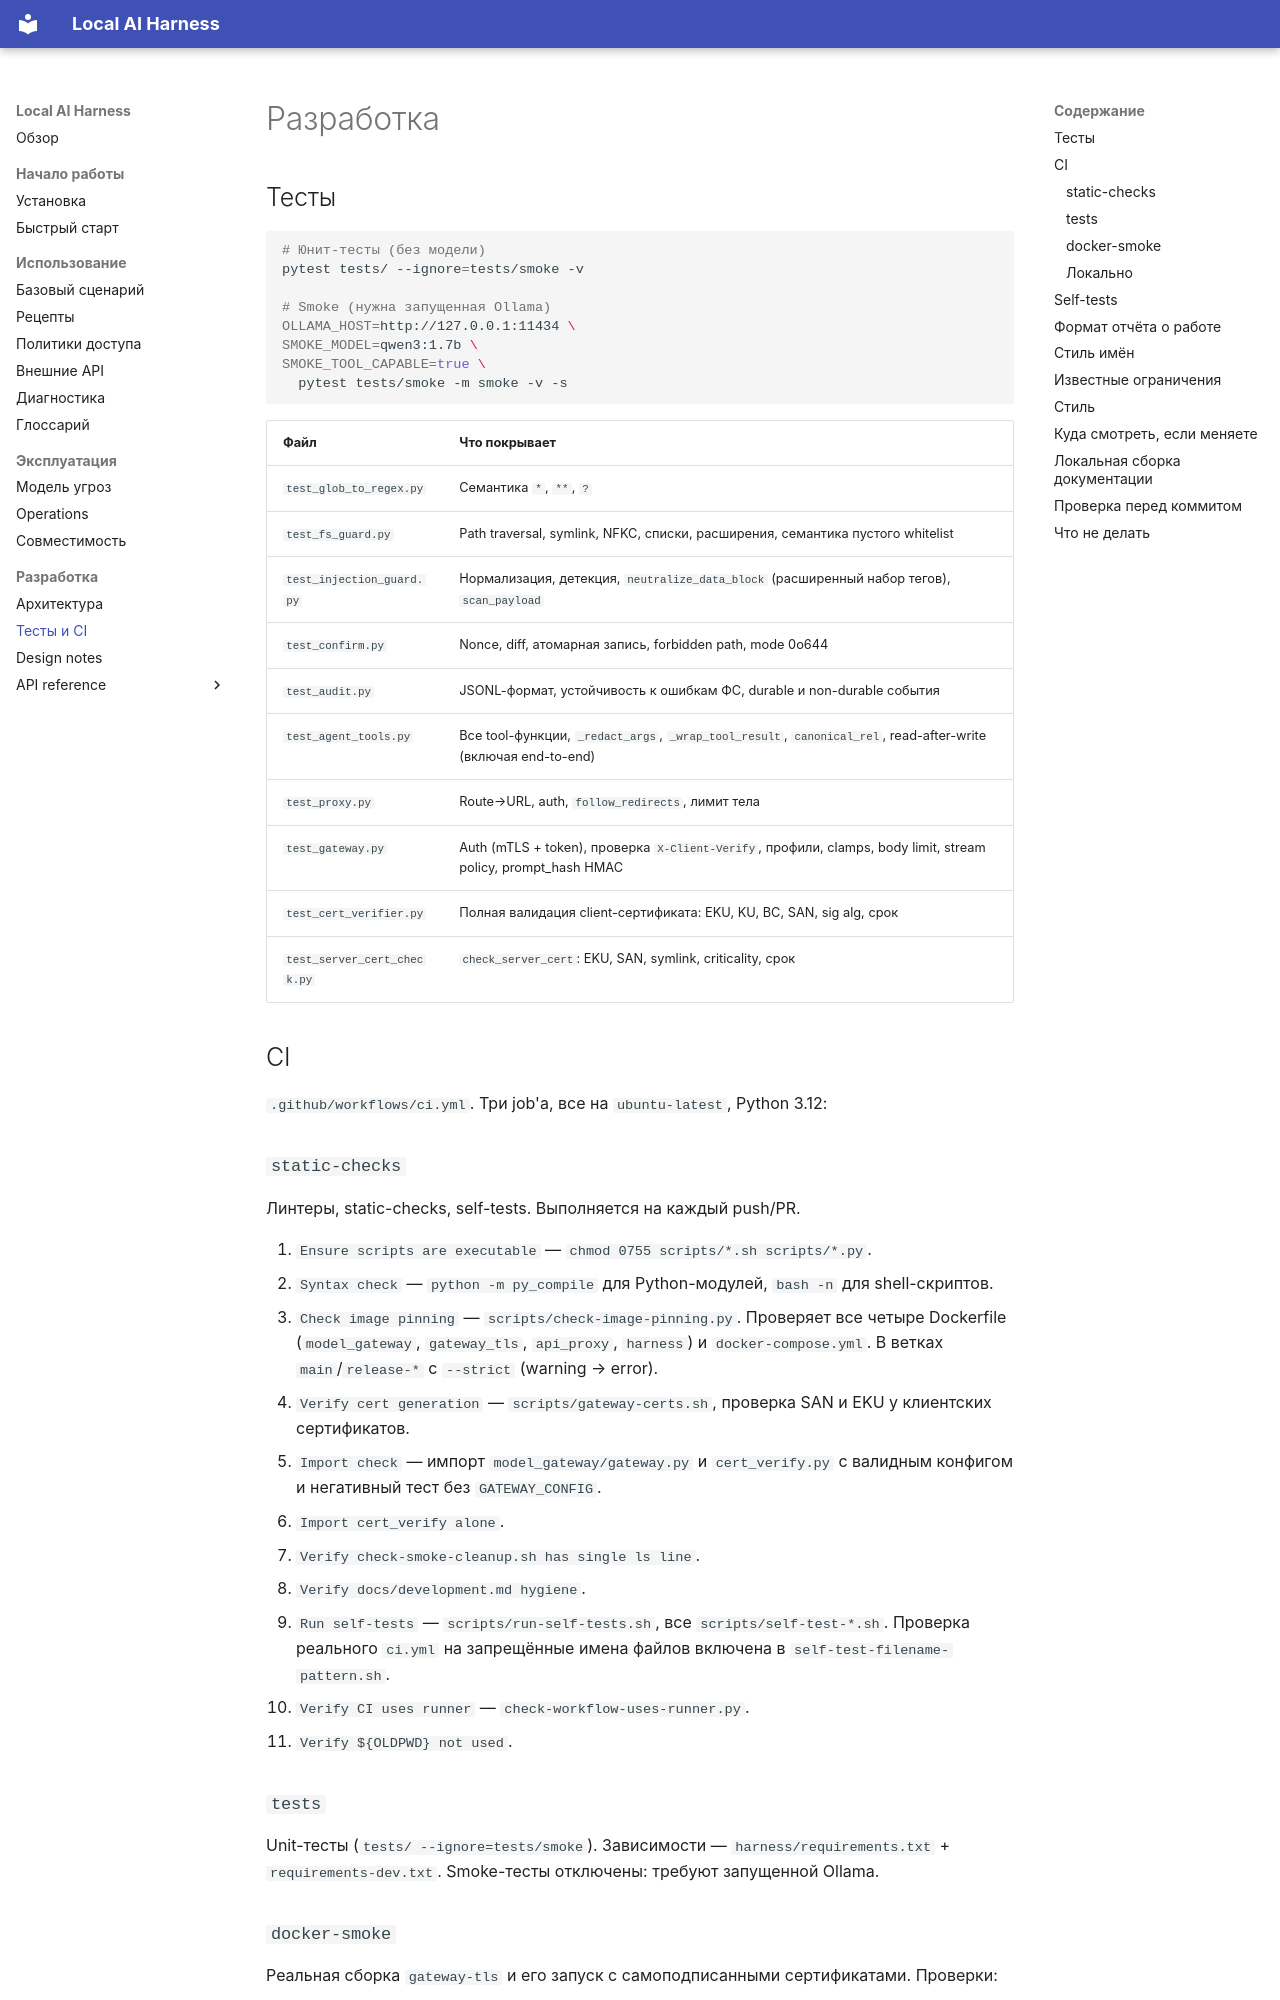

repository: walking-in-the-woods/paranoid-harness · page: development/index.html · generator: mkdocs

# Разработка

## Тесты

```bash
# Юнит-тесты (без модели)
pytest tests/ --ignore=tests/smoke -v

# Smoke (нужна запущенная Ollama)
OLLAMA_HOST=http://127.0.0.1:11434 \
SMOKE_MODEL=qwen3:1.7b \
SMOKE_TOOL_CAPABLE=true \
  pytest tests/smoke -m smoke -v -s
```

| Файл | Что покрывает |
|---|---|
| `test_glob_to_regex.py` | Семантика `*`, `**`, `?` |
| `test_fs_guard.py` | Path traversal, symlink, NFKC, списки, расширения, семантика пустого whitelist |
| `test_injection_guard.py` | Нормализация, детекция, `neutralize_data_block` (расширенный набор тегов), `scan_payload` |
| `test_confirm.py` | Nonce, diff, атомарная запись, forbidden path, mode 0o644 |
| `test_audit.py` | JSONL-формат, устойчивость к ошибкам ФС, durable и non-durable события |
| `test_agent_tools.py` | Все tool-функции, `_redact_args`, `_wrap_tool_result`, `canonical_rel`, read-after-write (включая end-to-end) |
| `test_proxy.py` | Route→URL, auth, `follow_redirects`, лимит тела |
| `test_gateway.py` | Auth (mTLS + token), проверка `X-Client-Verify`, профили, clamps, body limit, stream policy, prompt_hash HMAC |
| `test_cert_verifier.py` | Полная валидация client-сертификата: EKU, KU, BC, SAN, sig alg, срок |
| `test_server_cert_check.py` | `check_server_cert`: EKU, SAN, symlink, criticality, срок |

## CI

`.github/workflows/ci.yml`. Три job'а, все на `ubuntu-latest`, Python 3.12:

### `static-checks`

Линтеры, static-checks, self-tests. Выполняется на каждый push/PR.

1. `Ensure scripts are executable` — `chmod 0755 scripts/*.sh scripts/*.py`.
2. `Syntax check` — `python -m py_compile` для Python-модулей,
   `bash -n` для shell-скриптов.
3. `Check image pinning` — `scripts/check-image-pinning.py`. Проверяет
   все четыре Dockerfile (`model_gateway`, `gateway_tls`, `api_proxy`,
   `harness`) и `docker-compose.yml`. В ветках `main`/`release-*` с
   `--strict` (warning → error).
4. `Verify cert generation` — `scripts/gateway-certs.sh`, проверка
   SAN и EKU у клиентских сертификатов.
5. `Import check` — импорт `model_gateway/gateway.py` и
   `cert_verify.py` с валидным конфигом и негативный тест без
   `GATEWAY_CONFIG`.
6. `Import cert_verify alone`.
7. `Verify check-smoke-cleanup.sh has single ls line`.
8. `Verify docs/development.md hygiene`.
9. `Run self-tests` — `scripts/run-self-tests.sh`, все
   `scripts/self-test-*.sh`. Проверка реального `ci.yml` на
   запрещённые имена файлов включена в `self-test-filename-pattern.sh`.
10. `Verify CI uses runner` — `check-workflow-uses-runner.py`.
11. `Verify ${OLDPWD} not used`.

### `tests`

Unit-тесты (`tests/ --ignore=tests/smoke`). Зависимости —
`harness/requirements.txt` + `requirements-dev.txt`. Smoke-тесты
отключены: требуют запущенной Ollama.
